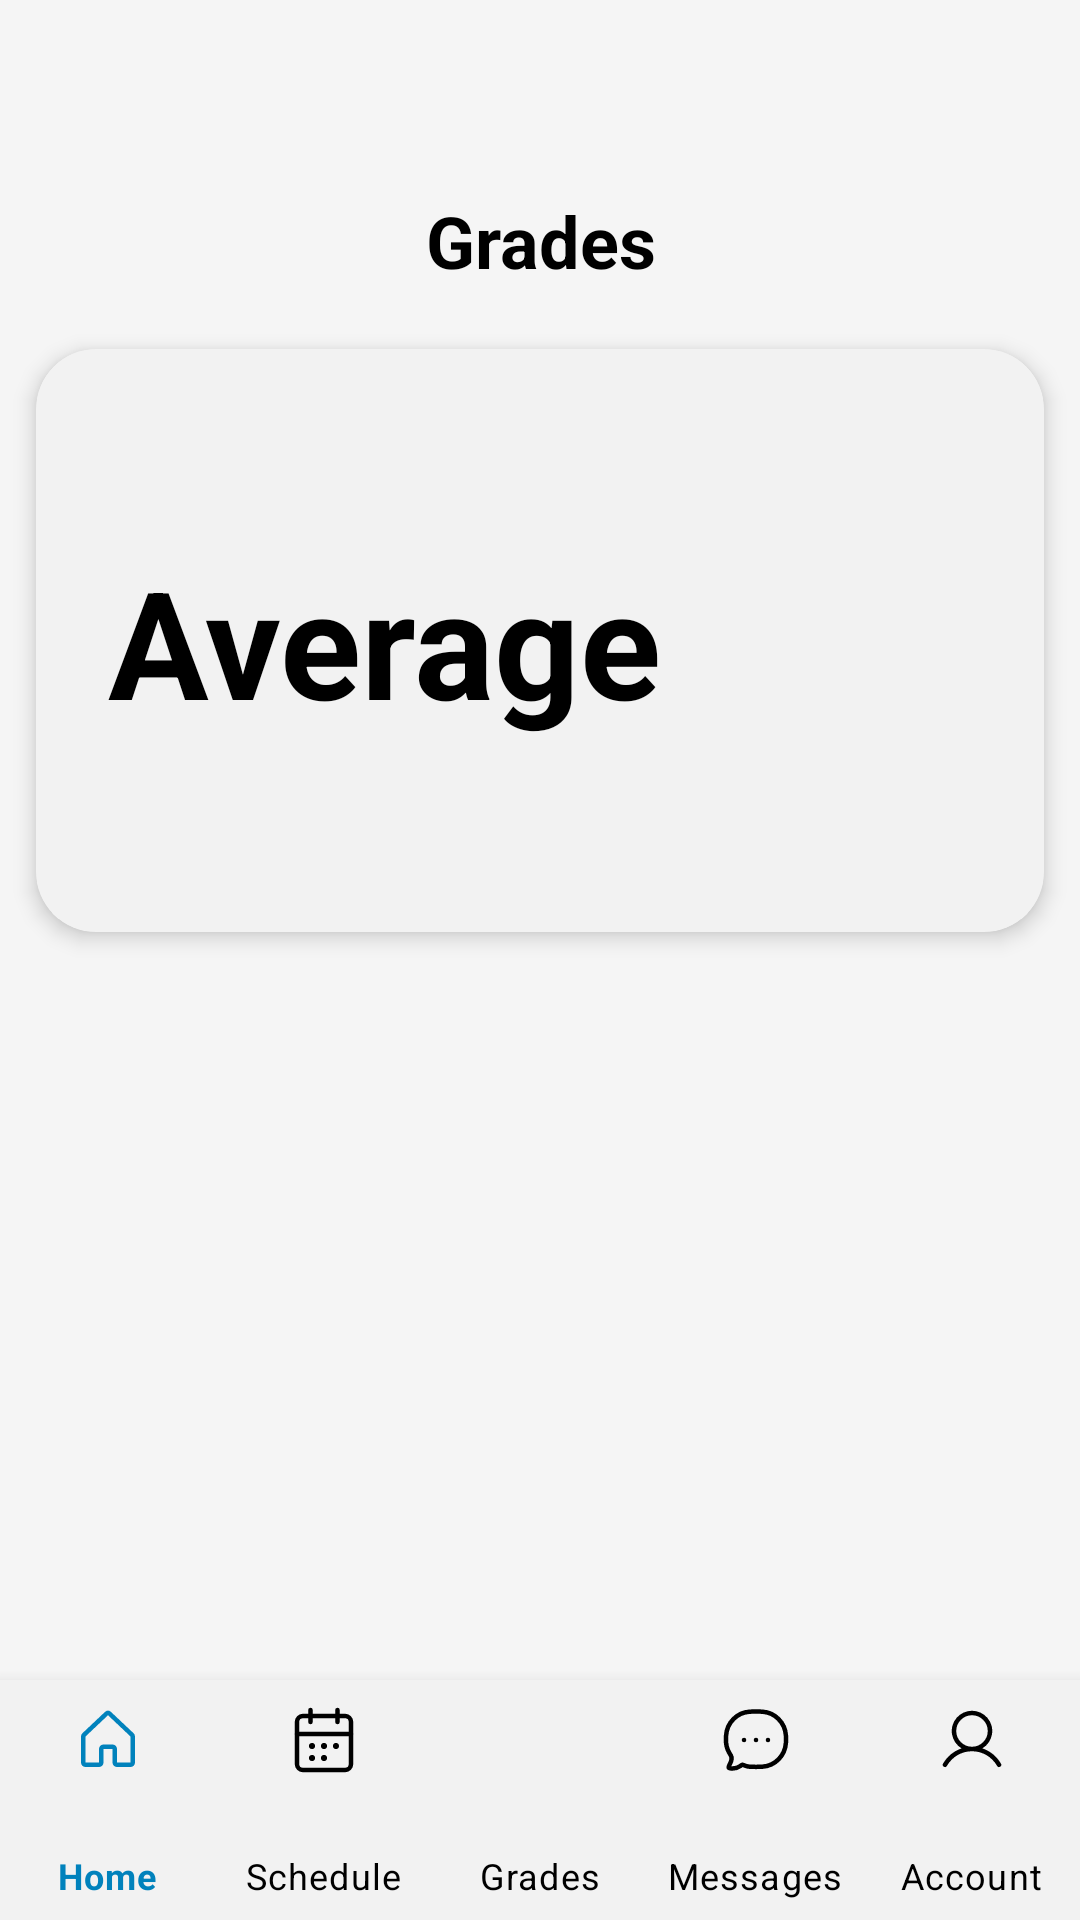

Here is an Android app screen rendered from its layout file. Give the layout XML and the strings, colors and styles it references.
<!-- AndroidManifest.xml: application theme AppTheme -->
<!-- res/layout/activity_grades.xml -->
<?xml version="1.0" encoding="utf-8"?>
<androidx.coordinatorlayout.widget.CoordinatorLayout
    xmlns:android="http://schemas.android.com/apk/res/android"
    xmlns:app="http://schemas.android.com/apk/res-auto"
    android:layout_width="match_parent"
    android:layout_height="match_parent"
    android:paddingTop="48dp"

    android:background="@color/background">
    <LinearLayout
        style="@style/background"
        android:orientation="vertical"
        android:layout_width="match_parent"
        android:layout_height="wrap_content"
        android:paddingStart="0dp"
        android:paddingEnd="0dp"
        android:paddingTop="16dp"
        android:paddingBottom="16dp"
        android:layout_marginBottom="56dp">

        <TextView
            android:id="@+id/today_title"
            android:layout_width="match_parent"
            android:layout_height="wrap_content"
            android:layout_marginBottom="8dp"
            android:gravity="center"
            android:text="@string/grades"
            android:textColor="@color/text"
            android:textSize="24sp"
            android:textStyle="bold" />

        <androidx.cardview.widget.CardView
            android:layout_width="match_parent"
            android:layout_height="wrap_content"
            android:layout_margin="12dp"
            app:cardCornerRadius="20dp"

            app:cardElevation="4dp"
            android:layout_gravity="center_horizontal">

            <androidx.constraintlayout.widget.ConstraintLayout
                android:layout_width="match_parent"
                android:layout_height="wrap_content"
                android:layoutDirection="locale"
                android:padding="24dp"
                android:background="@color/backgroundAccent"
                android:elevation="4dp">

                
                <TextView
                    android:id="@+id/average_title"
                    android:layout_width="wrap_content"
                    android:layout_height="wrap_content"
                    android:text="@string/average"
                    android:textSize="50sp"
                    android:textColor="@color/text"
                    android:textStyle="bold"
                    android:textAlignment="viewStart"
                    android:gravity="start"
                    app:layout_constraintStart_toStartOf="parent"
                    app:layout_constraintTop_toTopOf="parent"
                    app:layout_constraintBottom_toBottomOf="parent" />

                
                <TextView
                    android:id="@+id/average_grade"
                    android:layout_width="wrap_content"
                    android:layout_height="wrap_content"
                    android:textSize="110sp"
                    android:textColor="@color/textAccent"
                    android:textStyle="bold"
                    android:textAlignment="viewEnd"
                    android:gravity="end"
                    app:layout_constraintEnd_toEndOf="parent"
                    app:layout_constraintTop_toTopOf="parent"
                    app:layout_constraintBottom_toBottomOf="parent" />

            </androidx.constraintlayout.widget.ConstraintLayout>

        </androidx.cardview.widget.CardView>

        
        <androidx.core.widget.NestedScrollView
            android:id="@+id/nested_scroll_view"
            android:layout_width="match_parent"
            android:layout_height="match_parent"
            android:overScrollMode="never"
            android:clipToPadding="false"
            android:paddingBottom="80dp"
            android:fillViewport="true">

            <LinearLayout
                android:layout_width="match_parent"
                android:layout_height="wrap_content"
                android:orientation="vertical"
                android:padding="12dp"
                style="@style/background">

                <androidx.recyclerview.widget.RecyclerView
                    android:id="@+id/grades_recycler_view"
                    android:layout_width="match_parent"
                    android:layout_height="wrap_content" />
            </LinearLayout>
        </androidx.core.widget.NestedScrollView>
    </LinearLayout>

    <com.google.android.material.bottomnavigation.BottomNavigationView
        android:id="@+id/bottom_navigation"
        android:layout_width="match_parent"
        android:layout_height="80dp"
        android:layout_alignParentBottom="true"
        android:background="#1b2127"
        android:layout_gravity="bottom"
        app:menu="@menu/bottom_nav_menu"
        app:itemIconSize="24dp"
        app:itemIconTint="@color/nav_item_color"
        app:itemTextColor="@color/nav_item_color"
        app:labelVisibilityMode="labeled"
        app:itemRippleColor="@android:color/transparent"
        app:backgroundTint="@color/backgroundAccent" />
</androidx.coordinatorlayout.widget.CoordinatorLayout>
<!-- resources referenced by this layout -->
<resources>
  <color name="background">#F5F5F5</color>
  <color name="backgroundAccent">#F2F2F2</color>
  <color name="text">#000000</color>
  <color name="textAccent">#63A2E9</color>
  <string name="average">Average</string>
  <string name="grades">Grades</string>
  <style name="background">
          <item name="android:background">@color/background</item>
      </style>
  <style name="AppTheme" parent="Theme.MaterialComponents.DayNight.NoActionBar">
          <item name="listMenuViewStyle">@style/RoundedPopupMenu</item>
  
          
          <item name="colorPrimary">@color/colorPrimary</item>
          <item name="colorPrimaryVariant">@color/colorPrimaryDark</item>
          <item name="colorOnPrimary">@android:color/white</item>
  
          
          <item name="colorSecondary">@color/colorAccent</item>
          <item name="colorSecondaryVariant">@color/colorAccentDark</item>
          <item name="colorOnSecondary">@android:color/white</item>
          <item name="background">@android:color/white</item>
          <item name="android:autofilledHighlight">@drawable/autofill_highlight</item>
          
          <item name="android:colorControlHighlight">@color/my_autofill_highlight</item>
  
          
          
  
          
          <item name="shapeAppearanceMediumComponent">@style/ShapeAppearance.MediumComponent</item>
      </style>
  <style name="RoundedPopupMenu" parent="Widget.AppCompat.PopupMenu.Overflow">
          <item name="android:popupBackground">@drawable/rounded_menu</item>
      </style>
  <color name="colorPrimary">#2196F3</color>
  <color name="colorPrimaryDark">#1976D2</color>
  <color name="colorAccent">#36C8F4</color>
  <color name="colorAccentDark">#2FA2D3</color>
  <!-- drawable autofill_highlight (drawable) -->
  <?xml version="1.0" encoding="utf-8"?>
  <shape xmlns:android="http://schemas.android.com/apk/res/android">
      <solid android:color="#5EA2B0FF" />
      <corners android:radius="16dp" />
  </shape>
  <color name="my_autofill_highlight">#FFF9C4</color>
  <style name="ShapeAppearance.MediumComponent" parent="">
          <item name="cornerFamily">rounded</item>
          <item name="cornerSize">16dp</item>
      </style>
  <!-- drawable rounded_menu (drawable) -->
  <shape xmlns:android="http://schemas.android.com/apk/res/android" android:shape="rectangle">
      <solid android:color="@color/backgroundAccent"/>
      <corners android:radius="16dp"/>
      <padding android:left="8dp" android:top="8dp" android:right="8dp" android:bottom="8dp"/>
  </shape>
</resources>
